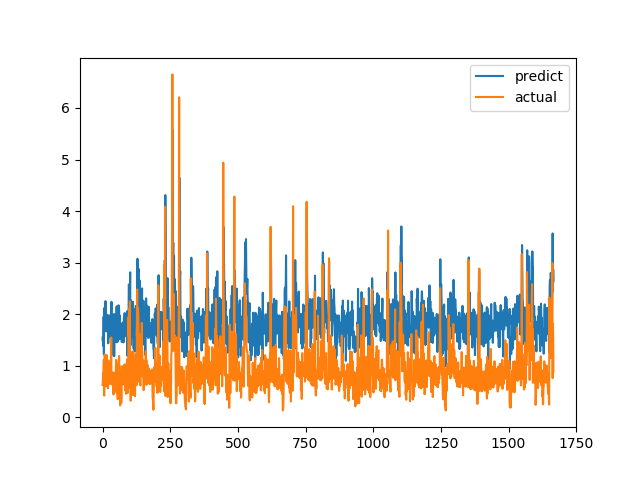

Source data for this figure (header and first rows):
predict, actual
1.546, 0.6238
1.468, 0.6915
1.467, 0.8558
1.382, 0.7094
1.952, 1.015
1.216, 1.116
2.117, 0.4183
1.878, 1.002
1.982, 1.219
2.089, 1.143
1.959, 0.6528
2.253, 0.6747
2.049, 0.601
1.705, 0.6695
1.665, 0.6538
1.781, 0.7814
1.827, 1.206
1.702, 0.8469
1.983, 0.8286
1.823, 0.6482
1.753, 0.5624
1.435, 0.7183
1.629, 1.1
1.925, 0.9542
1.975, 0.729
1.941, 0.6694
1.795, 0.8631
1.565, 0.6465
1.91, 0.8223
1.944, 0.9236
1.893, 0.8301
1.988, 1.067
1.948, 1.546
2.239, 0.6827
1.348, 0.6386
1.271, 0.6464
1.812, 0.6881
1.906, 0.7274
1.211, 0.65
1.787, 0.8694
1.998, 0.4409
1.906, 0.4519
1.773, 0.7575
1.183, 0.4952
1.578, 0.6851
1.638, 0.7244
2.003, 0.8654
1.892, 0.74
1.893, 0.8071
1.513, 0.8204
1.861, 1.114
1.454, 1.109
2.15, 0.4751
1.789, 1.039
1.715, 0.9458
1.46, 0.7878
2.021, 0.3505
1.729, 0.9368
1.897, 0.9868
2.172, 0.647
... 1,607 more rows
